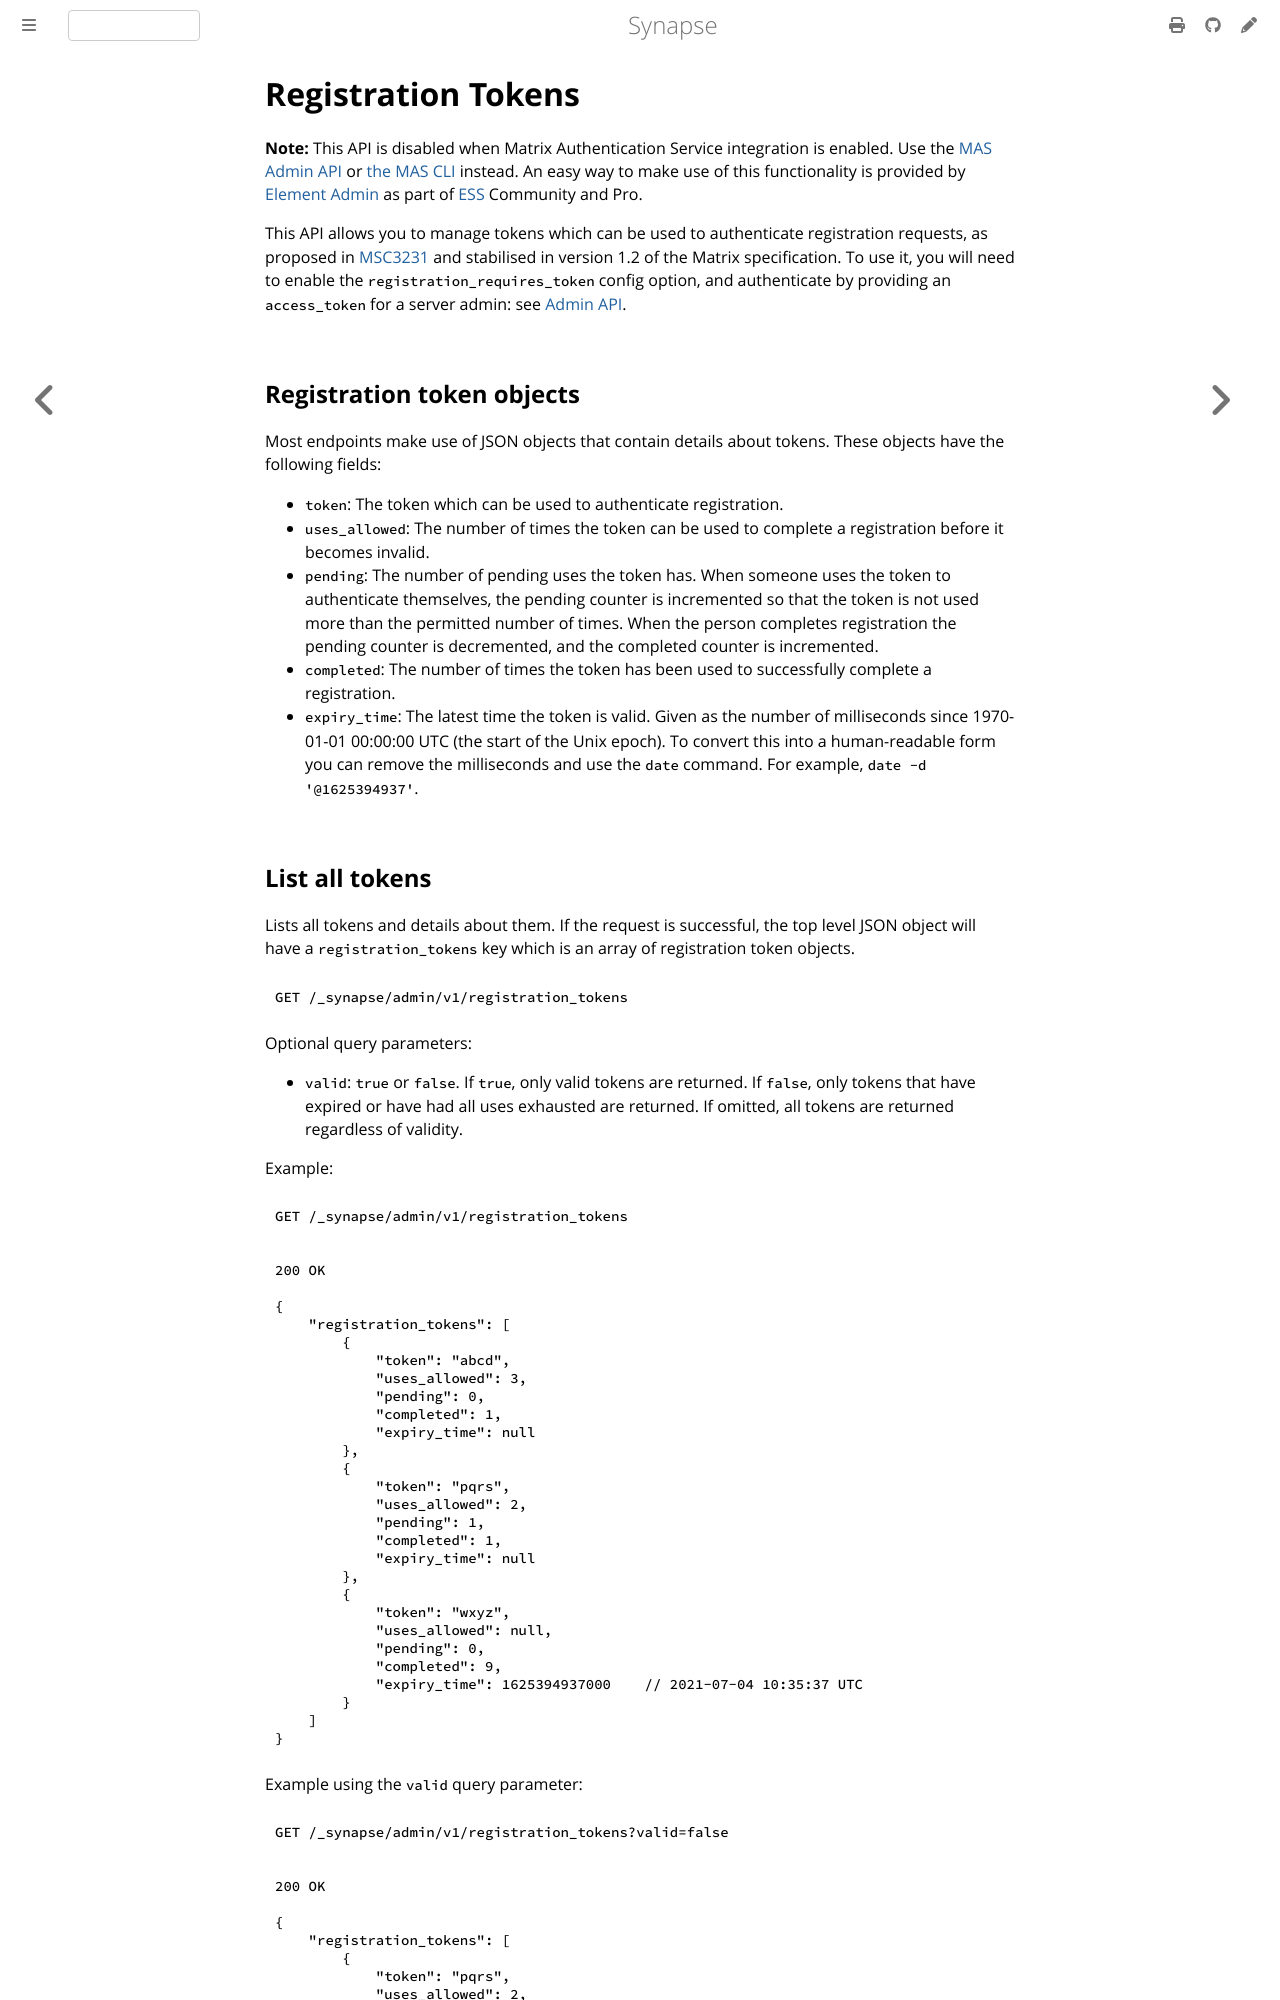

repository: alpinebuster/synapse · page: develop/usage/administration/admin_api/registration_tokens.html · generator: mdbook

# Registration Tokens

**Note:** This API is disabled when Matrix Authentication Service integration is enabled. Use the [MAS Admin API](https://element-hq.github.io/matrix-authentication-service/topics/admin-api.html) or [the MAS CLI](https://element-hq.github.io/matrix-authentication-service/reference/cli/manage.html#manage-issue-user-registration-token) instead. An easy way to make use of this functionality is provided by [Element Admin](https://element.io/en/server-suite/admin) as part of [ESS](https://element.io/en/server-suite) Community and Pro.

This API allows you to manage tokens which can be used to authenticate
registration requests, as proposed in
[MSC3231](https://github.com/matrix-org/matrix-doc/blob/main/proposals/3231-token-authenticated-registration.md)
and stabilised in version 1.2 of the Matrix specification.
To use it, you will need to enable the `registration_requires_token` config
option, and authenticate by providing an `access_token` for a server admin:
see [Admin API](../admin_api/).


## Registration token objects

Most endpoints make use of JSON objects that contain details about tokens.
These objects have the following fields:
- `token`: The token which can be used to authenticate registration.
- `uses_allowed`: The number of times the token can be used to complete a
  registration before it becomes invalid.
- `pending`: The number of pending uses the token has. When someone uses
  the token to authenticate themselves, the pending counter is incremented
  so that the token is not used more than the permitted number of times.
  When the person completes registration the pending counter is decremented,
  and the completed counter is incremented.
- `completed`: The number of times the token has been used to successfully
  complete a registration.
- `expiry_time`: The latest time the token is valid. Given as the number of
  milliseconds since 1970-01-01 00:00:00 UTC (the start of the Unix epoch).
  To convert this into a human-readable form you can remove the milliseconds
  and use the `date` command. For example, `date -d '@1625394937'`.
